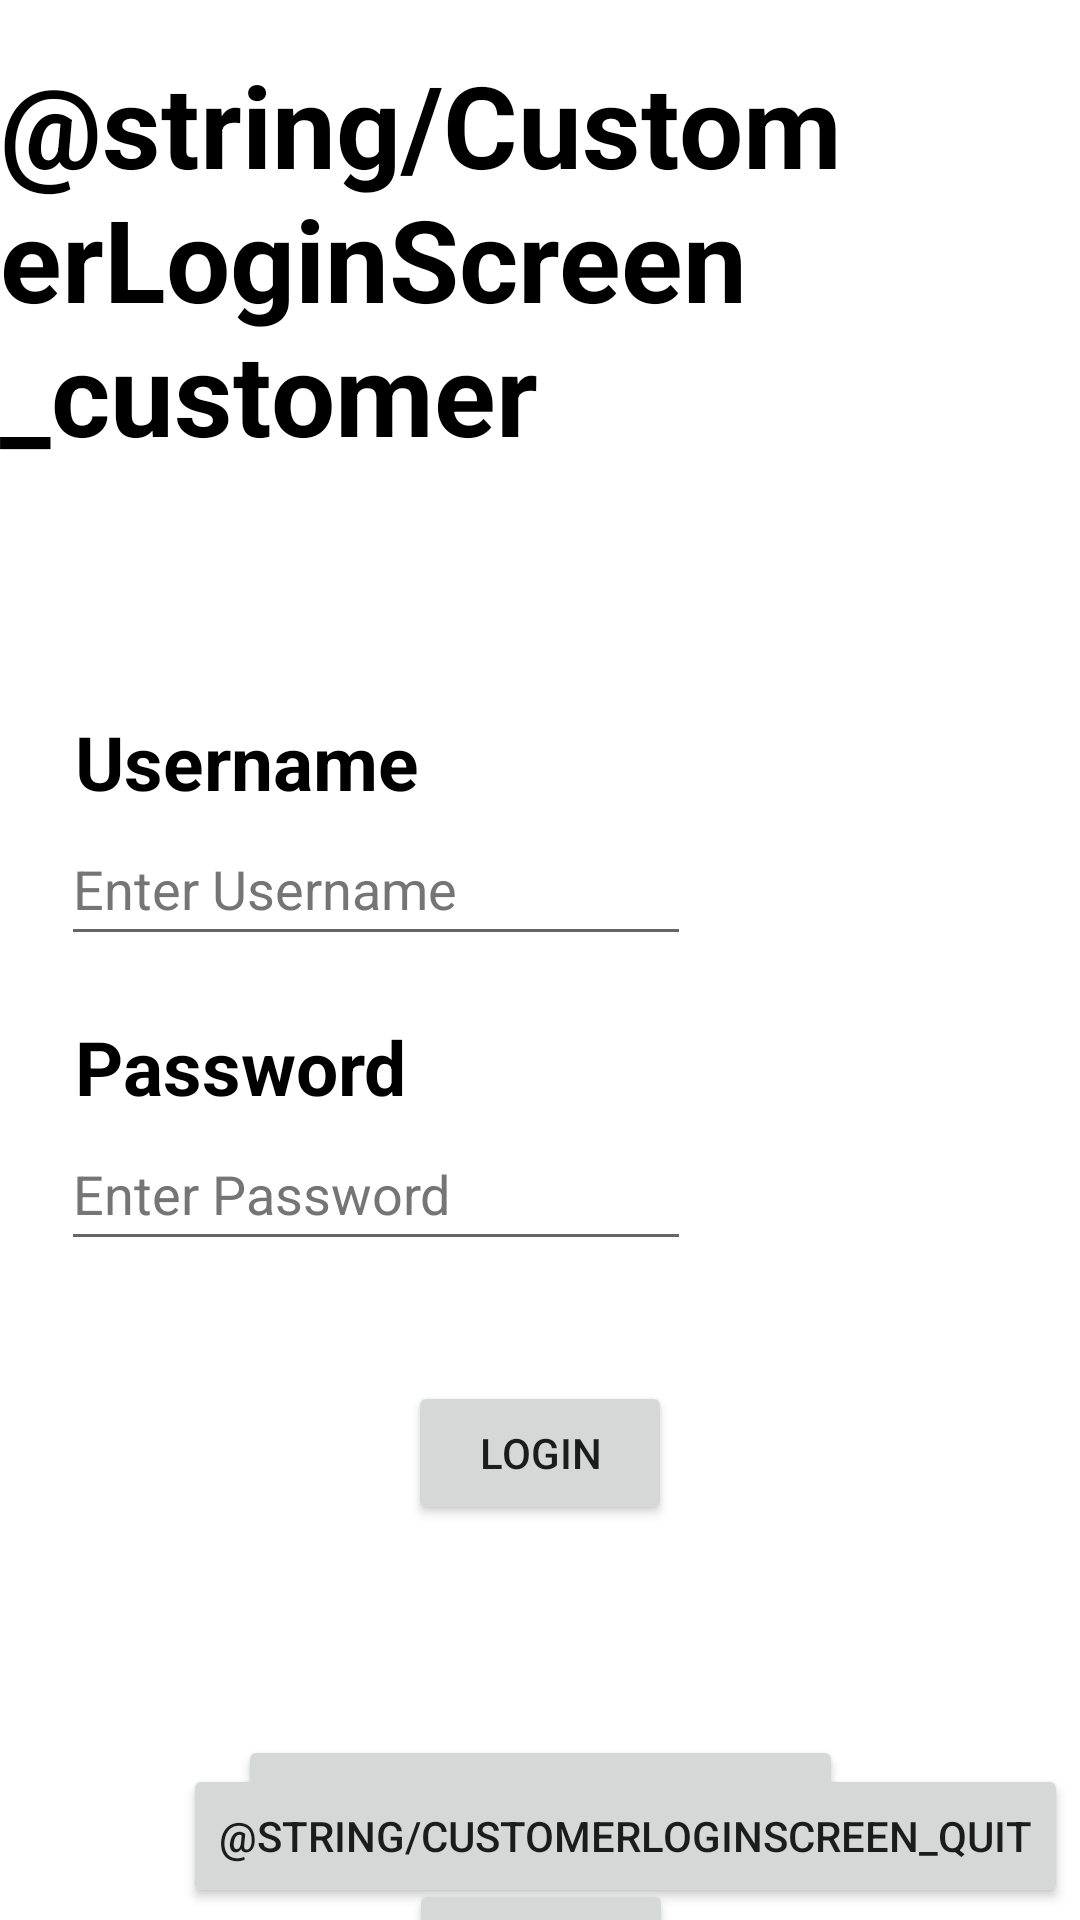

Write the Android layout XML for this screen, with the resource values it uses.
<!-- AndroidManifest.xml: application theme Theme.B07sportsballs -->
<!-- res/layout/activity_customerloginscreen.xml -->
<?xml version="1.0" encoding="utf-8"?>
<androidx.constraintlayout.widget.ConstraintLayout xmlns:android="http://schemas.android.com/apk/res/android"
    xmlns:app="http://schemas.android.com/apk/res-auto"
    xmlns:tools="http://schemas.android.com/tools"
    android:layout_width="match_parent"
    android:layout_height="match_parent"
    tools:context=".CustomerLoginScreen">

    <TextView
        android:id="@+id/customerLoginScreen_TextView1"
        android:layout_width="wrap_content"
        android:layout_height="wrap_content"
        android:layout_marginTop="16dp"
        android:layout_marginBottom="81dp"
        android:text="@string/CustomerLoginScreen_customer"
        android:textColor="@color/black"
        android:textSize="38sp"
        android:textStyle="bold"
        app:layout_constraintBottom_toTopOf="@+id/customerLoginScreen_TextView2"
        app:layout_constraintEnd_toEndOf="parent"
        app:layout_constraintHorizontal_bias="0.488"
        app:layout_constraintStart_toStartOf="parent"
        app:layout_constraintTop_toTopOf="parent"
        app:layout_constraintVertical_bias="0.0"
        app:layout_constraintVertical_chainStyle="packed" />

    <TextView
        android:id="@+id/customerLoginScreen_TextView3"
        android:layout_width="wrap_content"
        android:layout_height="wrap_content"
        android:text="@string/CustomerLoginScreen_password"
        android:textColor="#000000"
        android:textSize="25sp"
        android:textStyle="bold"
        app:layout_constraintBottom_toTopOf="@+id/customerLoginScreen_EdiText2"
        app:layout_constraintEnd_toEndOf="@+id/customerLoginScreen_TextView2"
        app:layout_constraintStart_toStartOf="@+id/customerLoginScreen_EditText1"
        app:layout_constraintTop_toBottomOf="@+id/customerLoginScreen_EditText1" />

    <EditText
        android:id="@+id/customerLoginScreen_EdiText2"
        android:layout_width="wrap_content"
        android:layout_height="wrap_content"
        android:layout_marginBottom="40dp"
        android:autofillHints=""
        android:ems="10"
        android:hint="@string/CustomerLoginScreen_enter_password"
        android:inputType="textPersonName"
        android:minHeight="48dp"
        android:textColorHint="#757575"
        app:layout_constraintBottom_toTopOf="@+id/customerLoginScreen_Button1"
        app:layout_constraintEnd_toEndOf="@+id/customerLoginScreen_EditText1"
        app:layout_constraintStart_toStartOf="@+id/customerLoginScreen_EditText1"
        app:layout_constraintTop_toBottomOf="@+id/customerLoginScreen_TextView3" />

    <EditText
        android:id="@+id/customerLoginScreen_EditText1"
        android:layout_width="wrap_content"
        android:layout_height="wrap_content"
        android:layout_marginBottom="20dp"
        android:autofillHints=""
        android:ems="10"
        android:hint="@string/CustomerLoginScreen_enter_username"
        android:inputType="textPersonName"
        android:minHeight="48dp"
        android:textColorHint="#757575"
        app:layout_constraintBottom_toTopOf="@+id/customerLoginScreen_TextView3"
        app:layout_constraintEnd_toEndOf="@+id/customerLoginScreen_TextView2"
        app:layout_constraintHorizontal_bias="0.052"
        app:layout_constraintStart_toStartOf="@+id/customerLoginScreen_TextView2"
        app:layout_constraintTop_toBottomOf="@+id/customerLoginScreen_TextView2" />

    <TextView
        android:id="@+id/customerLoginScreen_TextView2"
        android:layout_width="wrap_content"
        android:layout_height="wrap_content"
        android:text="@string/CustomerLoginScreen_username"
        android:textAllCaps="false"
        android:textColor="#000000"
        android:textSize="25sp"
        android:textStyle="bold"
        app:layout_constraintBottom_toTopOf="@+id/customerLoginScreen_EditText1"
        app:layout_constraintEnd_toEndOf="parent"
        app:layout_constraintHorizontal_bias="0.102"
        app:layout_constraintStart_toStartOf="parent"
        app:layout_constraintTop_toBottomOf="@+id/customerLoginScreen_TextView1" />

    <Button
        android:id="@+id/customerLoginScreen_Button1"
        android:layout_width="wrap_content"
        android:layout_height="wrap_content"
        android:layout_marginBottom="70dp"
        android:text="@string/CustomerLoginScreen_login"
        app:layout_constraintBottom_toTopOf="@+id/customerLoginScreen_Button2"
        app:layout_constraintEnd_toEndOf="parent"
        app:layout_constraintStart_toStartOf="parent"
        app:layout_constraintTop_toBottomOf="@+id/customerLoginScreen_EdiText2"
        app:layout_constraintVertical_chainStyle="packed" />

    <Button
        android:id="@+id/customerLoginScreen_Button2"
        android:layout_width="wrap_content"
        android:layout_height="wrap_content"
        android:layout_marginBottom="25dp"
        android:text="@string/CustomerLoginScreen_login_as_an_admin"
        app:layout_constraintBottom_toTopOf="@+id/customerLoginScreen_Button3"
        app:layout_constraintEnd_toEndOf="@+id/customerLoginScreen_Button1"
        app:layout_constraintStart_toStartOf="@+id/customerLoginScreen_Button1"
        app:layout_constraintTop_toBottomOf="@+id/customerLoginScreen_Button1" />

    <Button
        android:id="@+id/customerLoginScreen_Button3"
        android:layout_width="wrap_content"
        android:layout_height="wrap_content"
        android:text="@string/CustomerLoginScreen_register_customer_account"
        app:layout_constraintEnd_toEndOf="@+id/customerLoginScreen_Button2"
        app:layout_constraintStart_toStartOf="@+id/customerLoginScreen_Button2"
        app:layout_constraintTop_toBottomOf="@+id/customerLoginScreen_Button2" />

    <Button
        android:id="@+id/customerLoginScreen_Button4"
        android:layout_width="wrap_content"
        android:layout_height="wrap_content"
        android:layout_marginEnd="4dp"
        android:layout_marginBottom="4dp"
        android:onClick="quitButton"
        android:text="@string/CustomerLoginScreen_quit"
        app:layout_constraintBottom_toBottomOf="parent"
        app:layout_constraintEnd_toEndOf="parent" />

</androidx.constraintlayout.widget.ConstraintLayout>
<!-- resources referenced by this layout -->
<resources>
  <string name="CustomerLoginScreen_enter_password">Enter Password</string>
  <string name="CustomerLoginScreen_enter_username">Enter Username</string>
  <string name="CustomerLoginScreen_login">Login</string>
  <string name="CustomerLoginScreen_login_as_an_admin">Go to admin login page?</string>
  <string name="CustomerLoginScreen_password">Password</string>
  <string name="CustomerLoginScreen_register_customer_account">Sign up</string>
  <string name="CustomerLoginScreen_username">Username</string>
  <style name="Theme.B07sportsballs" parent="Theme.MaterialComponents.DayNight.NoActionBar">
          
          <item name="colorPrimary">@color/purple_500</item>
          <item name="colorPrimaryVariant">@color/purple_700</item>
          <item name="colorOnPrimary">@color/white</item>
          
          <item name="colorSecondary">@color/teal_200</item>
          <item name="colorSecondaryVariant">@color/teal_700</item>
          <item name="colorOnSecondary">@color/black</item>
          
          <item name="android:statusBarColor" tools:targetApi="l">#D8572F</item>
          
  
          
  
      </style>
  <!-- not gathered from this repository: default colours our renderer supplied (Android Studio template values) -->
  <color name="purple_500">#FF6200EE</color>
  <color name="purple_700">#FF3700B3</color>
  <color name="teal_200">#FF03DAC5</color>
  <color name="teal_700">#FF018786</color>
  <color name="black">#FF000000</color>
  <color name="white">#FFFFFFFF</color>
</resources>
